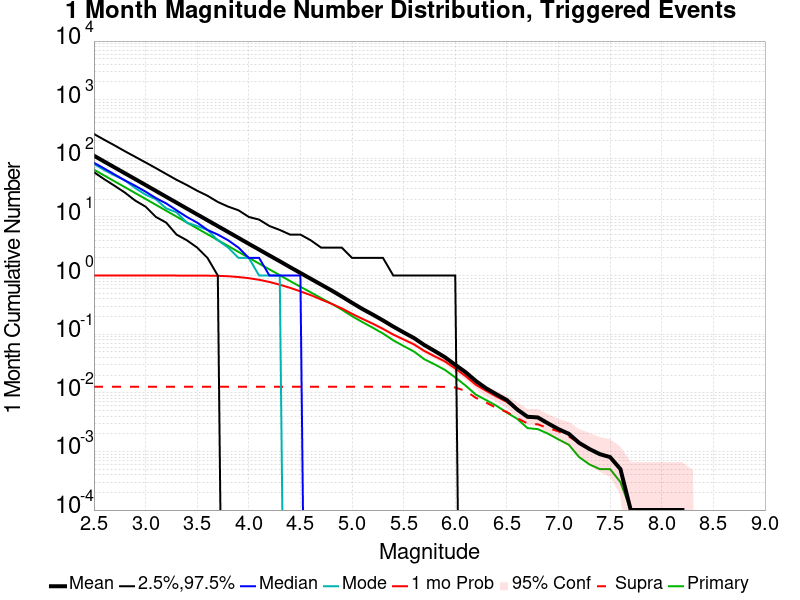

The data file committed next to this chart (first rows):
Mag, Mean, 2.5 %ile, 97.5 %ile, Median, Mode, 1 mo Probability, 1 mo Supra-Seis Prob, Primary Aftershocks Mean
2.5, 110.8, 58.0, 260.0, 84.0, 80.0, 1.0, 0.0127, 64.12
2.6, 87.99, 44.0, 207.0, 67.0, 63.0, 1.0, 0.0127, 50.9
2.7, 69.93, 34.0, 166.0, 53.0, 51.0, 1.0, 0.0127, 40.45
2.8, 55.57, 26.0, 132.0, 42.0, 42.0, 1.0, 0.0127, 32.15
2.9, 44.17, 19.0, 106.0, 34.0, 31.0, 1.0, 0.0127, 25.55
3.0, 35.05, 15.0, 85.0, 27.0, 24.0, 1.0, 0.0127, 20.3
3.1, 27.81, 10.0, 68.0, 21.0, 20.0, 1.0, 0.0127, 16.09
3.2, 22.06, 8.0, 54.0, 17.0, 14.0, 1.0, 0.0127, 12.75
3.3, 17.51, 5.0, 43.0, 13.0, 12.0, 1.0, 0.0127, 10.12
3.4, 13.9, 4.0, 35.0, 10.0, 8.0, 0.9998, 0.0127, 8.041
3.5, 11.04, 3.0, 28.0, 8.0, 7.0, 0.9991, 0.0127, 6.378
3.6, 8.774, 2.0, 23.0, 6.0, 6.0, 0.9962, 0.0127, 5.06
3.7, 6.97, 1.0, 18.0, 5.0, 4.0, 0.9891, 0.0127, 4.026
3.8, 5.54, 0.0, 15.0, 4.0, 3.0, 0.9738, 0.0127, 3.196
3.9, 4.394, 0.0, 13.0, 3.0, 2.0, 0.9439, 0.0127, 2.533
4.0, 3.481, 0.0, 10.0, 2.0, 2.0, 0.9022, 0.0127, 2.009
4.1, 2.771, 0.0, 9.0, 2.0, 1.0, 0.8469, 0.0127, 1.6
4.2, 2.201, 0.0, 7.0, 1.0, 1.0, 0.7776, 0.0127, 1.274
4.3, 1.755, 0.0, 6.0, 1.0, 1.0, 0.6981, 0.0127, 1.018
4.4, 1.389, 0.0, 5.0, 1.0, 0.0, 0.6173, 0.0127, 0.8065
4.5, 1.107, 0.0, 5.0, 1.0, 0.0, 0.538, 0.0127, 0.6438
4.6, 0.8825, 0.0, 4.0, 0.0, 0.0, 0.4633, 0.0127, 0.5172
4.7, 0.7021, 0.0, 3.0, 0.0, 0.0, 0.3907, 0.0127, 0.4132
4.8, 0.5603, 0.0, 3.0, 0.0, 0.0, 0.331, 0.0127, 0.3329
4.9, 0.4399, 0.0, 3.0, 0.0, 0.0, 0.2758, 0.0127, 0.2626
5.0, 0.3434, 0.0, 2.0, 0.0, 0.0, 0.2229, 0.0127, 0.203
5.1, 0.2695, 0.0, 2.0, 0.0, 0.0, 0.183, 0.0127, 0.161
5.2, 0.2163, 0.0, 2.0, 0.0, 0.0, 0.1511, 0.0127, 0.1291
5.3, 0.1718, 0.0, 2.0, 0.0, 0.0, 0.1231, 0.0127, 0.1027
5.4, 0.1346, 0.0, 1.0, 0.0, 0.0, 0.0984, 0.0127, 0.0785
5.5, 0.1072, 0.0, 1.0, 0.0, 0.0, 0.0812, 0.0127, 0.0628
5.6, 0.086, 0.0, 1.0, 0.0, 0.0, 0.067, 0.0127, 0.0506
5.7, 0.0654, 0.0, 1.0, 0.0, 0.0, 0.0518, 0.0127, 0.0374
5.8, 0.0517, 0.0, 1.0, 0.0, 0.0, 0.042, 0.0127, 0.0306
5.9, 0.0405, 0.0, 1.0, 0.0, 0.0, 0.0343, 0.0126, 0.0246
6.0, 0.03, 0.0, 1.0, 0.0, 0.0, 0.026, 0.0123, 0.0183
6.1, 0.0225, 0.0, 0.0, 0.0, 0.0, 0.0193, 0.0108, 0.0133
6.2, 0.0159, 0.0, 0.0, 0.0, 0.0, 0.0137, 0.0082, 0.0093
6.3, 0.0119, 0.0, 0.0, 0.0, 0.0, 0.0108, 0.0068, 0.0075
6.4, 0.0094, 0.0, 0.0, 0.0, 0.0, 0.0086, 0.0055, 0.006
6.5, 0.0075, 0.0, 0.0, 0.0, 0.0, 0.007, 0.0047, 0.0046
6.6, 0.0052, 0.0, 0.0, 0.0, 0.0, 0.0052, 0.0037, 0.0036
6.7, 0.0039, 0.0, 0.0, 0.0, 0.0, 0.0039, 0.003, 0.0025
6.8, 0.0038, 0.0, 0.0, 0.0, 0.0, 0.0038, 0.0029, 0.0024
6.9, 0.003, 0.0, 0.0, 0.0, 0.0, 0.003, 0.0025, 0.002
7.0, 0.0024, 0.0, 0.0, 0.0, 0.0, 0.0024, 0.0022, 0.0016
7.1, 0.002, 0.0, 0.0, 0.0, 0.0, 0.002, 0.0018, 0.0013
7.2, 0.0014, 0.0, 0.0, 0.0, 0.0, 0.0014, 0.0014, 8.0E-4
7.3, 0.0011, 0.0, 0.0, 0.0, 0.0, 0.0011, 0.0011, 6.0E-4
7.4, 9.0E-4, 0.0, 0.0, 0.0, 0.0, 9.0E-4, 9.0E-4, 5.0E-4
7.5, 8.0E-4, 0.0, 0.0, 0.0, 0.0, 8.0E-4, 8.0E-4, 5.0E-4
7.6, 5.0E-4, 0.0, 0.0, 0.0, 0.0, 5.0E-4, 5.0E-4, 3.0E-4
7.7, 1.0E-4, 0.0, 0.0, 0.0, 0.0, 1.0E-4, 1.0E-4, 1.0E-4
7.8, 1.0E-4, 0.0, 0.0, 0.0, 0.0, 1.0E-4, 1.0E-4, 1.0E-4
7.9, 1.0E-4, 0.0, 0.0, 0.0, 0.0, 1.0E-4, 1.0E-4, 1.0E-4
8.0, 1.0E-4, 0.0, 0.0, 0.0, 0.0, 1.0E-4, 1.0E-4, 1.0E-4
8.1, 1.0E-4, 0.0, 0.0, 0.0, 0.0, 1.0E-4, 1.0E-4, 1.0E-4
8.2, 1.0E-4, 0.0, 0.0, 0.0, 0.0, 1.0E-4, 1.0E-4, 1.0E-4
8.3, 0.0, 0.0, 0.0, 0.0, 0.0, 0.0, 0.0, 0.0
8.4, 0.0, 0.0, 0.0, 0.0, 0.0, 0.0, 0.0, 0.0
... 6 more rows
